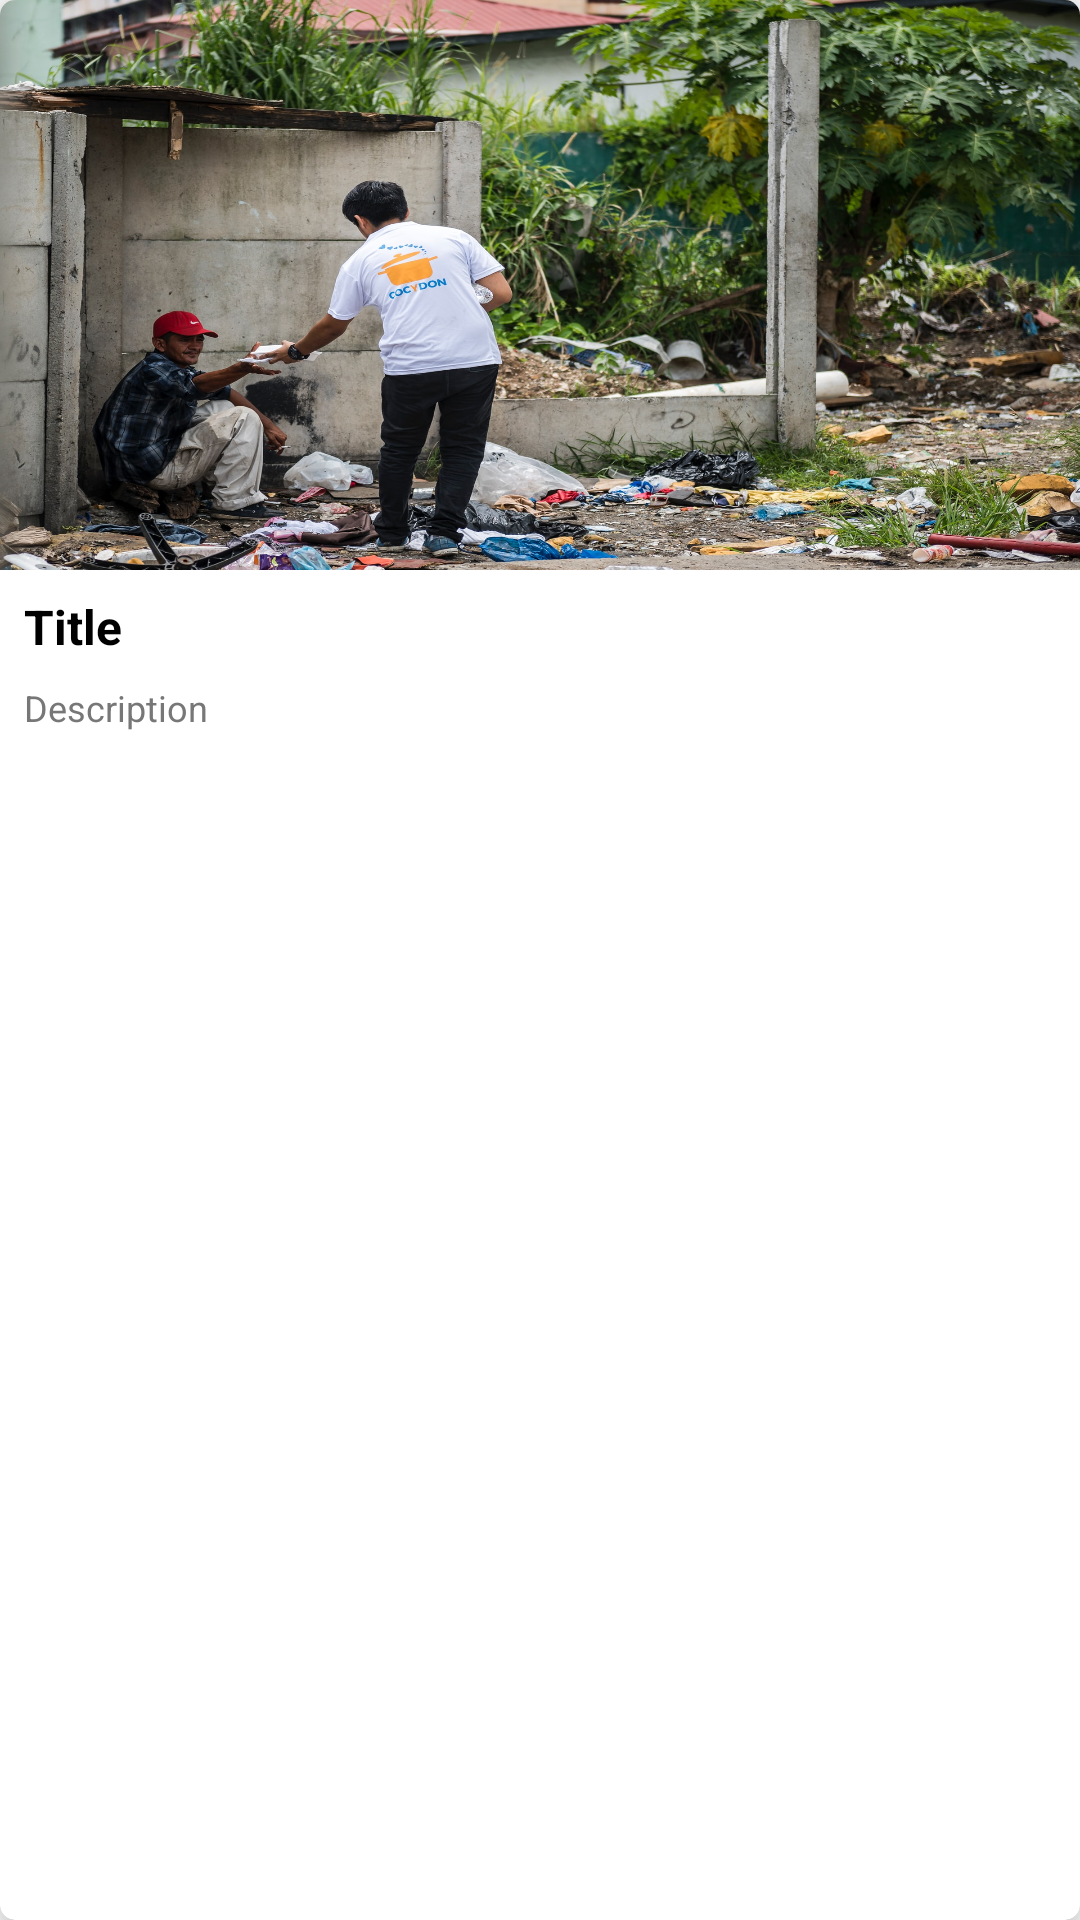

Android layout source for this screen:
<!-- AndroidManifest.xml: application theme Theme.ONGAndroid -->
<!-- res/layout/card_activities_layout.xml -->
<?xml version="1.0" encoding="utf-8"?>
<androidx.cardview.widget.CardView xmlns:android="http://schemas.android.com/apk/res/android"
    xmlns:app="http://schemas.android.com/apk/res-auto"
    android:layout_width="match_parent"
    android:layout_height="wrap_content"
    android:layout_marginStart="18dp"
    android:layout_marginTop="18dp"
    android:layout_marginEnd="18dp"
    app:cardBackgroundColor="@color/color_white"
    app:cardCornerRadius="5dp"
    app:cardElevation="8dp">


    <LinearLayout
        android:layout_width="match_parent"
        android:layout_height="match_parent"
        android:orientation="vertical">

        <ImageView
            android:id="@+id/ivActivities"
            android:layout_width="match_parent"
            android:layout_height="190dp"
            android:scaleType="fitXY"
            android:src="@drawable/voluntario_pobreza" />

        <TextView
            android:id="@+id/tvActivities"
            android:layout_width="match_parent"
            android:layout_height="wrap_content"
            android:layout_margin="8dp"
            android:text="Title"
            android:textColor="@color/black"
            android:textSize="16sp"
            android:textStyle="bold" />

        <TextView
            android:id="@+id/tvActivitiesDesc"
            android:layout_width="match_parent"
            android:layout_height="80dp"
            android:layout_marginLeft="8dp"
            android:layout_marginRight="8dp"
            android:text="Description"
            android:textColor="#787777"
            android:textSize="12sp"
            android:textStyle="normal" />

    </LinearLayout>


</androidx.cardview.widget.CardView>
<!-- resources referenced by this layout -->
<resources>
  <color name="black">#FF000000</color>
  <color name="color_white">#FFFFFF</color>
  <!-- drawable voluntario_pobreza: jpg bitmap (drawable, 596712 bytes) -->
  <style name="Theme.ONGAndroid" parent="Theme.MaterialComponents.DayNight.NoActionBar">
          
          <item name="colorPrimary">@color/red</item>
          <item name="colorPrimaryVariant">@color/red</item>
          <item name="colorOnPrimary">@color/color_white</item>
          
          <item name="colorSecondary">@color/teal_200</item>
          <item name="colorSecondaryVariant">@color/teal_700</item>
          <item name="colorOnSecondary">@color/black</item>
          
          <item name="android:statusBarColor" tools:targetApi="l">?attr/colorPrimaryVariant</item>
          
      </style>
  <color name="red">#FF0000</color>
  <color name="teal_200">#FF03DAC5</color>
  <color name="teal_700">#FF018786</color>
</resources>
